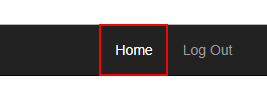
Task: RE framework for Invoices using queues.
Workflow: Process

Step 1: click on the link 'Home' in window 'ACME System 1 - Invoices - Search Results' (chrome.exe)

Step 2: hover over the button '*Invoices' in window 'ACME System 1 - Dashboard' (chrome.exe) (no picture)

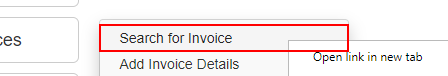
Step 3: click on the link 'Search for Invoice' in window 'ACME System 1 - Dashboard' (chrome.exe)

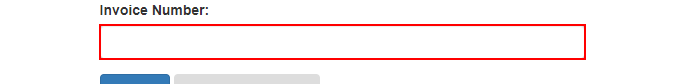
Step 4: type "[in_TransactionItem.SpecificContent("Invoice Number").ToString]" into the text box in window 'ACME System 1 - Invoices - Search' (chrome.exe)

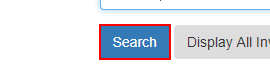
Step 5: click on the button in window 'ACME System 1 - Invoices - Search' (chrome.exe)

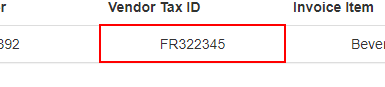
Step 6: get-text from the table cell in window 'ACME System 1 - Invoices - Search Results' (chrome.exe)

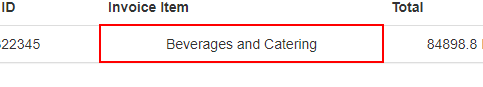
Step 7: get-text from the table cell in window 'ACME System 1 - Invoices - Search Results' (chrome.exe)